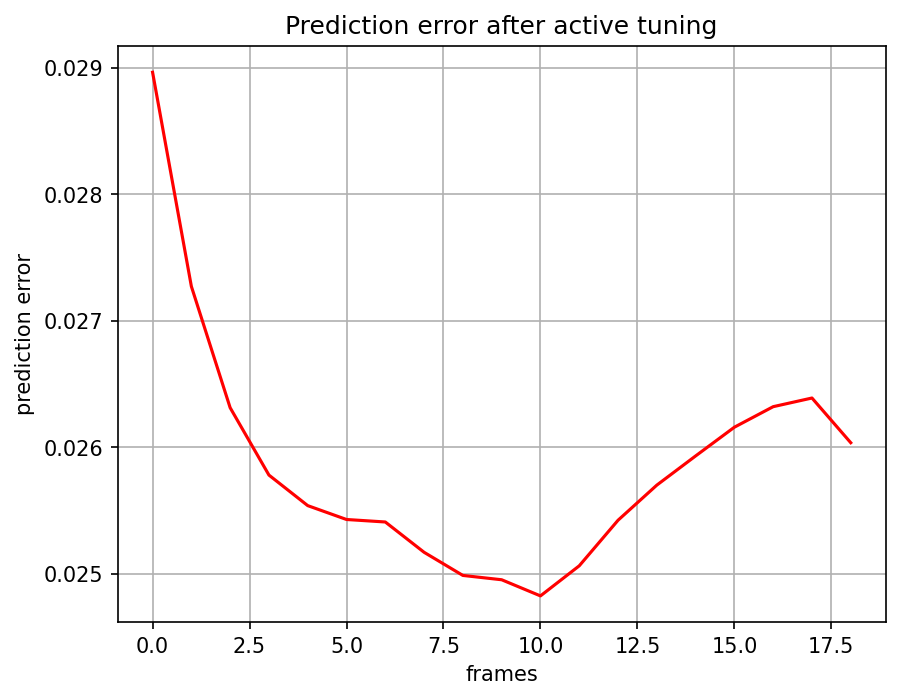

Values plotted in this chart, from the file beside it:
, 0
0, 0.02896
1, 0.02727
2, 0.02631
3, 0.02578
4, 0.02554
5, 0.02543
6, 0.02541
7, 0.02517
8, 0.02499
9, 0.02495
10, 0.02483
11, 0.02506
12, 0.02542
13, 0.0257
14, 0.02593
15, 0.02616
16, 0.02632
17, 0.02639
18, 0.02604
